Dataset: images (GitHub, AITestingNL/zwerfafval2). Classes: Amstel, Coca-Cola.

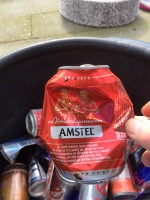
Label: Amstel

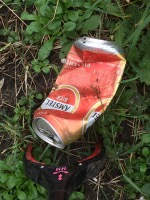
Label: Amstel

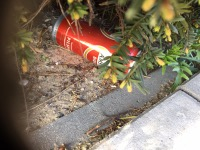
Label: Amstel

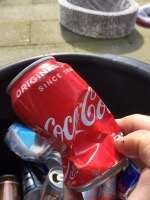
Label: Coca-Cola

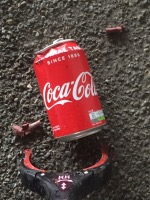
Label: Coca-Cola

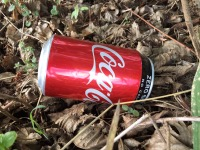
Label: Coca-Cola
